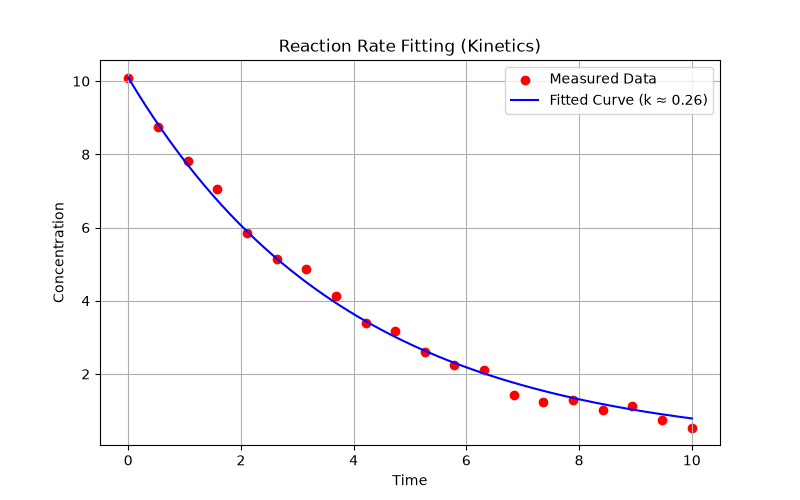

Data behind this chart, as committed beside it:
time, concentration
0.0, 10.1
0.5263, 8.739
1.053, 7.816
1.579, 7.043
2.105, 5.861
2.632, 5.133
3.158, 4.857
3.684, 4.134
4.211, 3.396
4.737, 3.168
5.263, 2.59
5.789, 2.259
6.316, 2.11
6.842, 1.425
7.368, 1.24
7.895, 1.277
8.421, 1.016
8.947, 1.131
9.474, 0.7547
10.0, 0.5384
